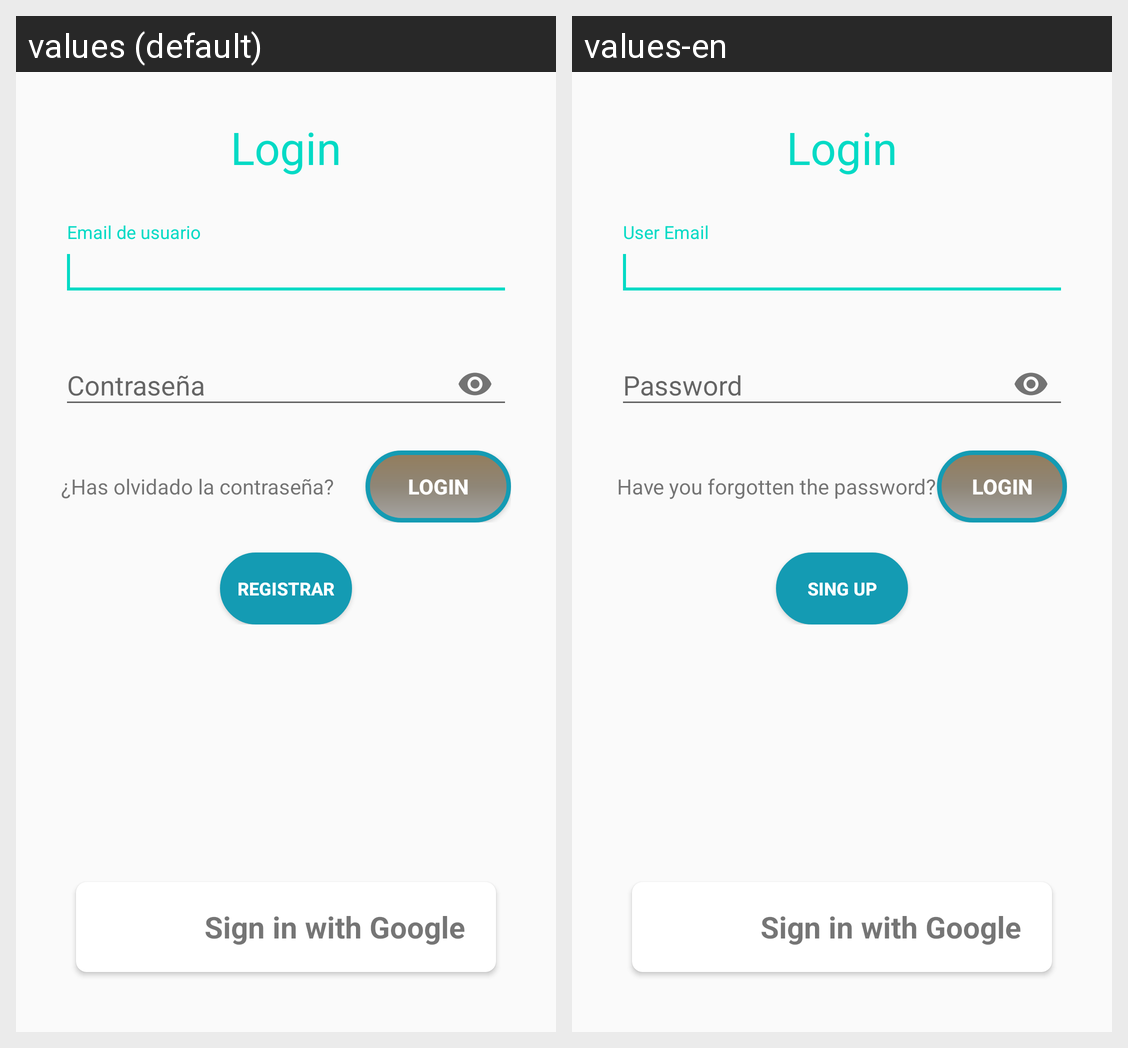

For this localized Android screen grid, give each drawn string resource with its value in every locale shown.
Android screen res/layout/activity_login.xml rendered under 2 locales, left to right: values (default), values-en. Device: Nexus 5 (rendered at 1080×1920; each locale shown at half size, 540×960, under a caption strip naming it); theme NoActionBar.
Strings drawn on this screen, with the default value and each locale's value (text and hints the layout hard-codes, and strings that could not be matched under every locale, appear in the picture but are not listed):

app_loginTitle
  values: Login
  values-en: Login

app_loginUser
  values: Email de usuario
  values-en: User Email

app_loginPassword
  values: Contraseña
  values-en: Password

app_login_passForgot
  values: ¿Has olvidado la contraseña?
  values-en: Have you forgotten the password? 

app_loginRegister
  values: Registrar
  values-en: Sing Up

google_signin_button_text
  values: Sign in with Google
  values-en: Sign in with Google  [not translated; the default value is used]
